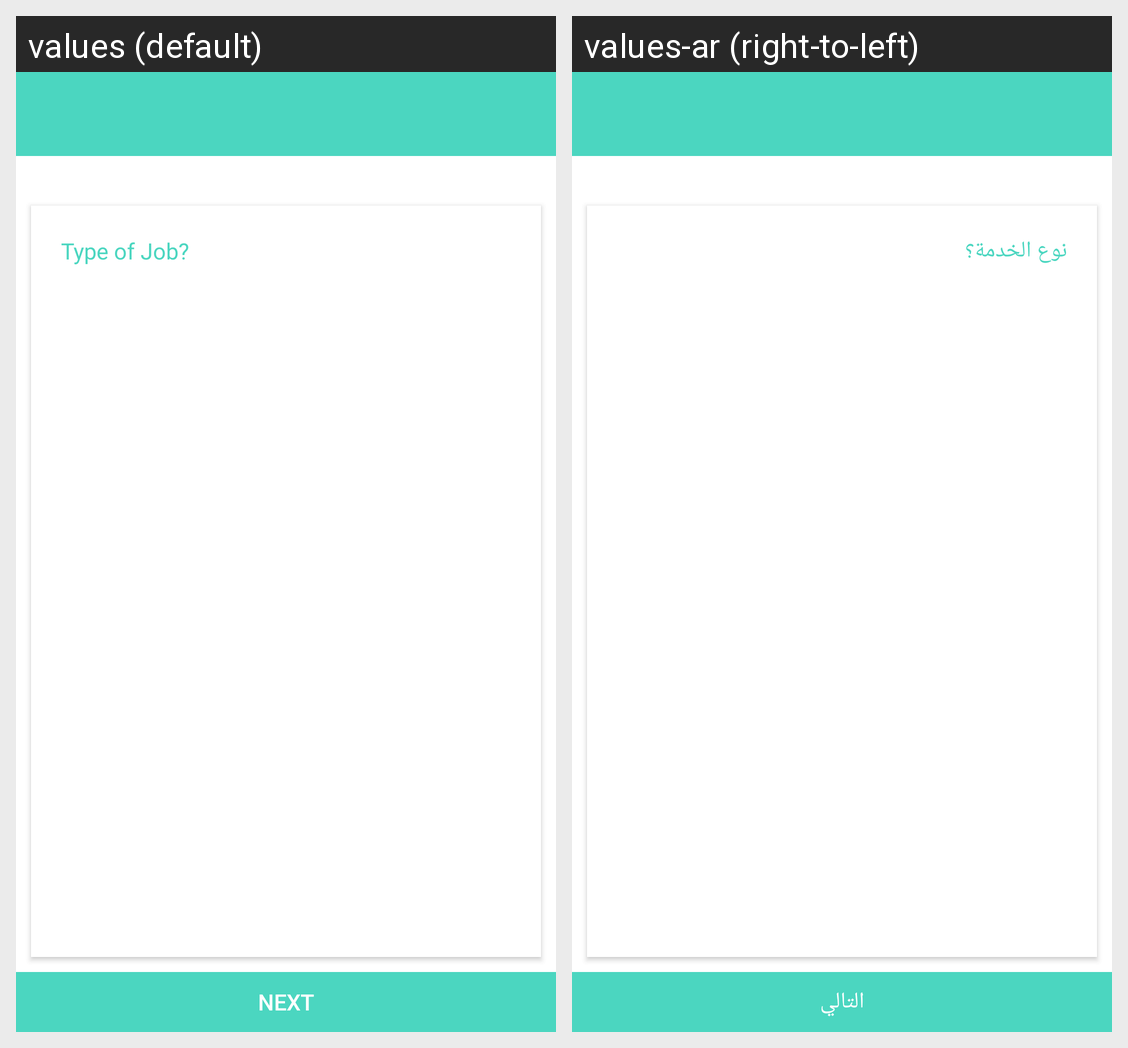

Here is an Android app screen in its default locale and in the app's own translations. Write out the translated-string differences for the strings that appear on this screen.
Android screen res/layout/fragment_fr_multiprice.xml rendered under 2 locales, left to right: values (default), values-ar (right-to-left). Device: Nexus 5 (rendered at 1080×1920; each locale shown at half size, 540×960, under a caption strip naming it); theme AppTheme.
Strings drawn on this screen, with the default value and each locale's value (text and hints the layout hard-codes, and strings that could not be matched under every locale, appear in the picture but are not listed):

type_of_job
  values: Type of Job?
  values-ar: نوع الخدمة؟

next
  values: NEXT
  values-ar: التالي
